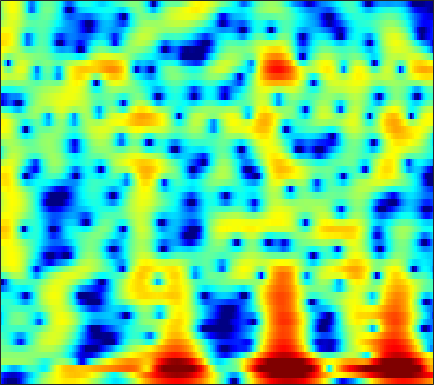

The data file committed next to this chart (first rows):
-12.097, -13.655, -16.185, -19.48, -22.641, -25.905, -22.497, -19.173, -15.66, -12.935, -10.713, -9.2601, -7.5268, -5.9724, -4.9106, -3.602, -2.4175, -1.5998, -0.59731, 0.31122, 1.1298, 1.6955, 2.3787, 2.987
-11.1, -12.03, -13.28, -14.42, -15.08, -15.59, -15.55, -15.13, -14.16, -12.83, -11.33, -10.18, -8.643, -7.174, -6.129, -4.813, -3.593, -2.733, -1.658, -0.6531, 0.2877, 0.9555, 1.795, 2.577
-2.538, -3.293, -4.401, -5.529, -6.301, -7.08, -7.356, -7.159, -6.494, -5.539, -4.552, -3.876, -3.131, -2.625, -2.426, -2.434, -2.77, -3.235, -4.067, -4.823, -4.831, -4.03, -2.209, -0.1957
1.207, 1.183, 1.105, 1.005, 0.9279, 0.839, 0.7935, 0.7803, 0.7835, 0.7732, 0.7323, 0.6643, 0.5143, 0.2727, 0.01976, -0.4315, -1.024, -1.556, -2.326, -3.018, -3.37, -3.27, -2.667, -1.752
0.1005, 0.2022, 0.2772, 0.3101, 0.314, 0.3104, 0.3082, 0.3164, 0.3318, 0.3532, 0.3745, 0.3949, 0.4093, 0.4151, 0.4113, 0.3934, 0.3628, 0.3295, 0.2798, 0.2297, 0.1825, 0.1443, 0.08841, 0.007515
-0.5146, -0.5664, -0.708, -0.9248, -1.13, -1.434, -1.735, -1.922, -2.075, -2.061, -1.868, -1.611, -1.166, -0.6551, -0.2637, 0.2326, 0.6798, 0.9716, 1.302, 1.555, 1.722, 1.789, 1.794, 1.696
-0.9946, -1.29, -1.853, -2.664, -3.481, -4.924, -6.878, -8.757, -11.65, -13.13, -10.95, -8.561, -5.8, -3.636, -2.326, -0.9034, 0.2284, 0.9234, 1.676, 2.256, 2.685, 2.915, 3.105, 3.166
-2.154, -2.271, -2.593, -3.127, -3.673, -4.581, -5.692, -6.594, -7.667, -8.076, -7.428, -6.437, -4.917, -3.484, -2.528, -1.414, -0.452, 0.1811, 0.9215, 1.556, 2.092, 2.429, 2.788, 3.037
-3.692, -3.262, -2.808, -2.508, -2.361, -2.275, -2.282, -2.328, -2.394, -2.438, -2.427, -2.393, -2.334, -2.272, -2.221, -2.132, -1.966, -1.75, -1.293, -0.6513, 0.1276, 0.7374, 1.517, 2.189
-5.793, -4.473, -3.052, -1.973, -1.36, -0.7894, -0.4445, -0.2932, -0.2215, -0.3044, -0.58, -0.9316, -1.622, -2.616, -3.63, -5.484, -8.099, -10.36, -11.14, -7.864, -4.383, -2.3, -0.1346, 1.474
-6.009, -4.707, -3.316, -2.243, -1.619, -1.022, -0.6389, -0.473, -0.393, -0.4821, -0.7342, -1.032, -1.572, -2.303, -3, -4.109, -5.297, -5.957, -5.944, -4.665, -2.778, -1.37, 0.2785, 1.607
-4.195, -3.637, -3.013, -2.557, -2.317, -2.116, -2.029, -2.056, -2.215, -2.434, -2.625, -2.709, -2.743, -2.694, -2.597, -2.351, -1.97, -1.605, -1.006, -0.2979, 0.4897, 1.087, 1.831, 2.456
-3.061, -2.916, -2.791, -2.762, -2.851, -3.134, -3.643, -4.205, -5.168, -6.326, -7.462, -8, -7.819, -6.618, -5.381, -3.705, -2.173, -1.161, 0.03271, 1.061, 1.921, 2.466, 3.065, 3.491
-4.087, -4.088, -4.037, -3.982, -4.003, -4.234, -4.83, -5.503, -6.855, -9.072, -12.72, -16.41, -16.26, -11.01, -7.88, -4.787, -2.527, -1.186, 0.2806, 1.465, 2.41, 2.972, 3.548, 3.935
-9.691, -9.481, -8.39, -7.027, -6.111, -5.197, -4.64, -4.457, -4.511, -4.749, -4.962, -5.001, -4.791, -4.181, -3.516, -2.506, -1.467, -0.7002, 0.2701, 1.148, 1.934, 2.451, 3.017, 3.43
-17.43, -16.33, -11.02, -7.335, -5.472, -3.746, -2.587, -2.068, -1.704, -1.566, -1.607, -1.739, -1.962, -2.125, -2.193, -2.192, -1.97, -1.645, -1.016, -0.2601, 0.5357, 1.124, 1.852, 2.466
-2.523, -2.116, -1.368, -0.4962, 0.1611, 0.8671, 1.311, 1.46, 1.443, 1.108, 0.4286, -0.2879, -1.529, -3.193, -4.705, -6.78, -8.058, -7.766, -6.196, -4.274, -2.611, -1.583, -0.4533, 0.4935
1.902, 2.37, 2.922, 3.342, 3.587, 3.791, 3.776, 3.62, 3.217, 2.479, 1.397, 0.356, -1.487, -4.005, -6.362, -10.32, -13.87, -13.22, -10.41, -8.246, -6.75, -5.923, -5.061, -4.284
2.738, 3.262, 3.813, 4.212, 4.38, 4.441, 4.321, 4.098, 3.579, 2.856, 1.909, 1.021, -0.3368, -1.842, -3.081, -4.721, -6.197, -7.211, -8.497, -9.832, -11.48, -12.8, -14.09, -13.94
2.596, 3.204, 3.808, 4.216, 4.38, 4.412, 4.268, 4.028, 3.545, 2.919, 2.114, 1.404, 0.3624, -0.8271, -1.815, -3.201, -4.748, -6.053, -8.012, -10.38, -13.52, -16.51, -20.66, -20.53
2.733, 3.325, 3.891, 4.187, 4.272, 4.209, 3.95, 3.649, 3.147, 2.502, 1.767, 1.174, 0.2897, -0.6662, -1.417, -2.528, -3.743, -4.712, -6.119, -7.583, -9.024, -10.04, -11.08, -11.76
3.842, 4.227, 4.52, 4.547, 4.414, 4.045, 3.463, 2.935, 2.137, 1.275, 0.4741, -0.08143, -0.7723, -1.375, -1.838, -2.53, -3.283, -3.921, -4.901, -5.929, -6.977, -7.774, -8.694, -9.393
5.639, 5.788, 5.743, 5.43, 4.981, 4.088, 2.851, 1.679, -0.1694, -2.084, -3.65, -4.203, -4.057, -3.562, -3.258, -3.067, -3.237, -3.604, -4.355, -5.47, -6.858, -8.06, -9.849, -11.45
6.464, 6.541, 6.397, 5.934, 5.346, 4.178, 2.493, 0.7678, -2.39, -7.375, -16.68, -16.68, -9.009, -5.638, -4.267, -3.329, -3.15, -3.382, -4.122, -5.371, -7.187, -8.975, -12.37, -17.86
5.121, 5.336, 5.4, 5.167, 4.814, 4.072, 3.027, 2.078, 0.6081, -0.8462, -2.022, -2.535, -2.717, -2.672, -2.607, -2.719, -3.08, -3.525, -4.388, -5.452, -6.766, -7.8, -9.203, -10.35
3.33, 3.788, 4.185, 4.335, 4.295, 4.055, 3.615, 3.183, 2.51, 1.788, 1.051, 0.5241, -0.1729, -0.8575, -1.404, -2.222, -3.124, -3.894, -5.029, -6.24, -7.478, -8.368, -9.376, -10.16
2.133, 2.838, 3.524, 3.972, 4.141, 4.182, 4.035, 3.808, 3.396, 2.833, 2.182, 1.616, 0.7779, -0.1646, -0.9683, -2.136, -3.5, -4.632, -6.313, -8.19, -10.17, -11.69, -13.44, -14.59
1.691, 2.531, 3.382, 3.939, 4.195, 4.325, 4.252, 4.077, 3.687, 3.158, 2.485, 1.896, 1.002, -0.04811, -0.928, -2.29, -3.881, -5.278, -7.47, -10.2, -13.68, -17.16, -24.06, -32.04
2.231, 2.987, 3.743, 4.193, 4.369, 4.39, 4.193, 3.925, 3.41, 2.792, 2.042, 1.442, 0.5527, -0.4104, -1.194, -2.382, -3.72, -4.901, -6.67, -8.838, -11.31, -13.42, -16.21, -18.34
3.652, 4.155, 4.581, 4.737, 4.674, 4.373, 3.827, 3.28, 2.417, 1.432, 0.4446, -0.257, -1.09, -1.785, -2.276, -2.866, -3.529, -4.077, -4.945, -5.936, -7.054, -7.934, -9.185, -10.43
5.109, 5.371, 5.474, 5.307, 4.966, 4.219, 3.116, 2.04, 0.2763, -1.829, -3.981, -5.348, -6.158, -6.004, -5.544, -4.921, -4.436, -4.166, -4.001, -3.936, -4.069, -4.225, -4.55, -4.979
5.425, 5.593, 5.603, 5.292, 4.843, 3.875, 2.436, 0.9586, -1.685, -5.42, -11.3, -19.41, -19.8, -12.72, -10.21, -8.344, -6.941, -6.041, -4.831, -3.804, -2.94, -2.469, -2.024, -1.826
4.184, 4.48, 4.69, 4.59, 4.328, 3.642, 2.573, 1.491, -0.2738, -2.472, -4.754, -6.471, -8.278, -9.983, -11.32, -13.5, -13.66, -11.6, -8.037, -5.244, -3.146, -2.025, -0.9587, -0.3059
1.266, 2.015, 2.778, 3.24, 3.361, 3.238, 2.789, 2.263, 1.304, 0.1304, -1.274, -2.42, -4.199, -6.266, -8.212, -10.88, -11.67, -9.934, -6.774, -4.162, -2.211, -1.1, -0.03866, 0.6311
-3.072, -1.344, 0.3025, 1.389, 1.881, 2.22, 2.234, 2.071, 1.638, 1.056, 0.3199, -0.2822, -1.113, -1.922, -2.402, -2.848, -2.846, -2.61, -1.969, -1.196, -0.4132, 0.07969, 0.5922, 0.8891
-3.088, -1.71, -0.3216, 0.6239, 1.094, 1.433, 1.512, 1.426, 1.198, 0.8303, 0.447, 0.1414, -0.2041, -0.4707, -0.587, -0.6277, -0.552, -0.3966, -0.1389, 0.1816, 0.4739, 0.6476, 0.7864, 0.7843
0.0691, 0.5225, 1.004, 1.307, 1.404, 1.343, 1.086, 0.7846, 0.2899, -0.2502, -0.7392, -1.001, -1.197, -1.16, -1.048, -0.7554, -0.4264, -0.1501, 0.1837, 0.4754, 0.6799, 0.7935, 0.8424, 0.7706
2.655, 2.73, 2.724, 2.537, 2.254, 1.681, 0.8471, 0.04968, -1.284, -2.775, -4.253, -5.005, -5.122, -4.316, -3.441, -2.303, -1.32, -0.7707, -0.1905, 0.1802, 0.4419, 0.5645, 0.6671, 0.6928
4.318, 4.264, 4.027, 3.58, 3.088, 2.195, 0.959, -0.2541, -2.394, -5.587, -10.87, -19.66, -17.5, -9.076, -5.989, -3.542, -2.064, -1.412, -0.964, -0.8405, -0.8662, -0.9035, -0.8075, -0.528
4.711, 4.555, 4.188, 3.65, 3.163, 2.338, 1.339, 0.4696, -0.8308, -2.238, -3.584, -4.185, -4.205, -3.425, -2.602, -1.746, -1.255, -1.239, -1.791, -3.019, -4.995, -6.631, -7.204, -5.171
3.237, 2.887, 2.359, 1.759, 1.297, 0.6011, -0.06125, -0.5266, -1.014, -1.212, -1.203, -1.035, -0.6298, -0.1723, 0.1648, 0.4619, 0.4355, 0.1761, -0.725, -2.37, -4.978, -7.491, -8.665, -5.408
-1.935, -2.562, -3.154, -3.618, -4.134, -4.965, -6.056, -6.821, -7.168, -6.385, -4.726, -3.482, -1.944, -0.6925, 0.009357, 0.7325, 1.129, 1.223, 1.163, 0.9018, 0.5796, 0.4602, 0.5743, 1.036
-13.75, -14.71, -12.39, -10.52, -10.06, -10.64, -13.02, -16.81, -29.25, -16.03, -9.71, -6.867, -4.199, -2.301, -1.25, -0.1844, 0.5966, 1.007, 1.42, 1.712, 1.933, 2.1, 2.345, 2.63
-11.98, -12.65, -11.43, -9.891, -9.081, -8.699, -8.742, -8.803, -8.537, -7.585, -6.055, -4.825, -3.368, -2.107, -1.307, -0.4612, 0.2251, 0.6555, 1.108, 1.488, 1.821, 2.027, 2.288, 2.541
-3.687, -4.016, -4.173, -4.126, -4.029, -3.86, -3.654, -3.478, -3.16, -2.772, -2.32, -1.945, -1.467, -1.048, -0.7467, -0.3957, -0.08573, 0.155, 0.4665, 0.766, 1.046, 1.234, 1.446, 1.616
0.8325, 0.5902, 0.3438, 0.1902, 0.1158, 0.1269, 0.1778, 0.2236, 0.2823, 0.315, 0.2382, 0.1037, -0.1481, -0.5291, -0.8705, -1.247, -1.461, -1.453, -1.181, -0.7782, -0.4085, -0.1974, -0.09351, -0.1811
3.506, 3.062, 2.531, 2.199, 2.124, 2.182, 2.349, 2.481, 2.554, 2.451, 2.104, 1.617, 0.5995, -0.8947, -2.41, -4.938, -7.11, -7.22, -5.399, -3.381, -2.048, -1.557, -1.54, -2.275
3.542, 2.191, 0.3515, -0.7547, -0.583, 0.5315, 1.856, 2.661, 3.365, 3.603, 3.404, 2.956, 1.86, 0.1162, -1.734, -5.184, -9.188, -9.377, -5.905, -3.124, -1.524, -0.9548, -0.9074, -1.65
1.762, -0.7283, -6.064, -15.21, -9.737, -3.517, -0.3188, 1.124, 2.313, 2.854, 2.934, 2.758, 2.243, 1.483, 0.8136, -0.03266, -0.648, -0.8581, -0.7537, -0.4429, -0.1892, -0.09264, -0.1969, -0.5504
2.979, 2.018, 0.8006, 0.01916, -0.06993, 0.2904, 0.8553, 1.216, 1.515, 1.582, 1.435, 1.229, 0.9213, 0.5934, 0.3623, 0.1171, -0.04924, -0.1182, -0.2287, -0.3577, -0.5459, -0.7638, -1.142, -1.654
4.655, 4.343, 3.895, 3.448, 3.117, 2.699, 2.239, 1.833, 1.148, 0.3374, -0.539, -1.158, -1.773, -2, -1.913, -1.631, -1.296, -1.089, -0.9624, -1.05, -1.373, -1.808, -2.617, -3.668
5.644, 5.58, 5.359, 4.992, 4.601, 3.92, 3.003, 2.122, 0.6139, -1.413, -4.105, -6.569, -9.625, -9.202, -7.171, -4.729, -3.06, -2.257, -1.632, -1.494, -1.821, -2.362, -3.552, -5.323
5.171, 5.281, 5.262, 5.042, 4.742, 4.112, 3.197, 2.282, 0.7082, -1.388, -4.166, -6.751, -9.924, -9.495, -7.426, -4.944, -3.235, -2.396, -1.751, -1.575, -1.836, -2.298, -3.305, -4.781
3.311, 3.654, 3.95, 4.027, 3.939, 3.613, 3.044, 2.462, 1.494, 0.3735, -0.7902, -1.585, -2.374, -2.702, -2.673, -2.365, -1.956, -1.686, -1.471, -1.456, -1.663, -1.984, -2.598, -3.437
1.124, 1.866, 2.627, 3.112, 3.281, 3.285, 3.038, 2.712, 2.12, 1.393, 0.611, 0.04434, -0.6083, -1.084, -1.307, -1.433, -1.409, -1.335, -1.235, -1.208, -1.303, -1.482, -1.864, -2.407
-0.3979, 0.8893, 2.163, 3.013, 3.402, 3.613, 3.506, 3.232, 2.635, 1.799, 0.7712, -0.07763, -1.194, -2.116, -2.526, -2.646, -2.35, -1.983, -1.462, -1.052, -0.8398, -0.8174, -1.008, -1.419
-0.04185, 1.321, 2.694, 3.618, 4.056, 4.299, 4.174, 3.835, 3.043, 1.838, 0.1451, -1.514, -4.414, -8.093, -10.29, -9.082, -5.998, -4.146, -2.366, -1.215, -0.5477, -0.3086, -0.2962, -0.6121
0.8493, 1.827, 2.89, 3.647, 3.998, 4.189, 4.043, 3.706, 2.933, 1.748, 0.08592, -1.54, -4.303, -7.615, -9.417, -8.555, -5.958, -4.281, -2.642, -1.573, -0.9494, -0.7346, -0.7034, -0.9667
